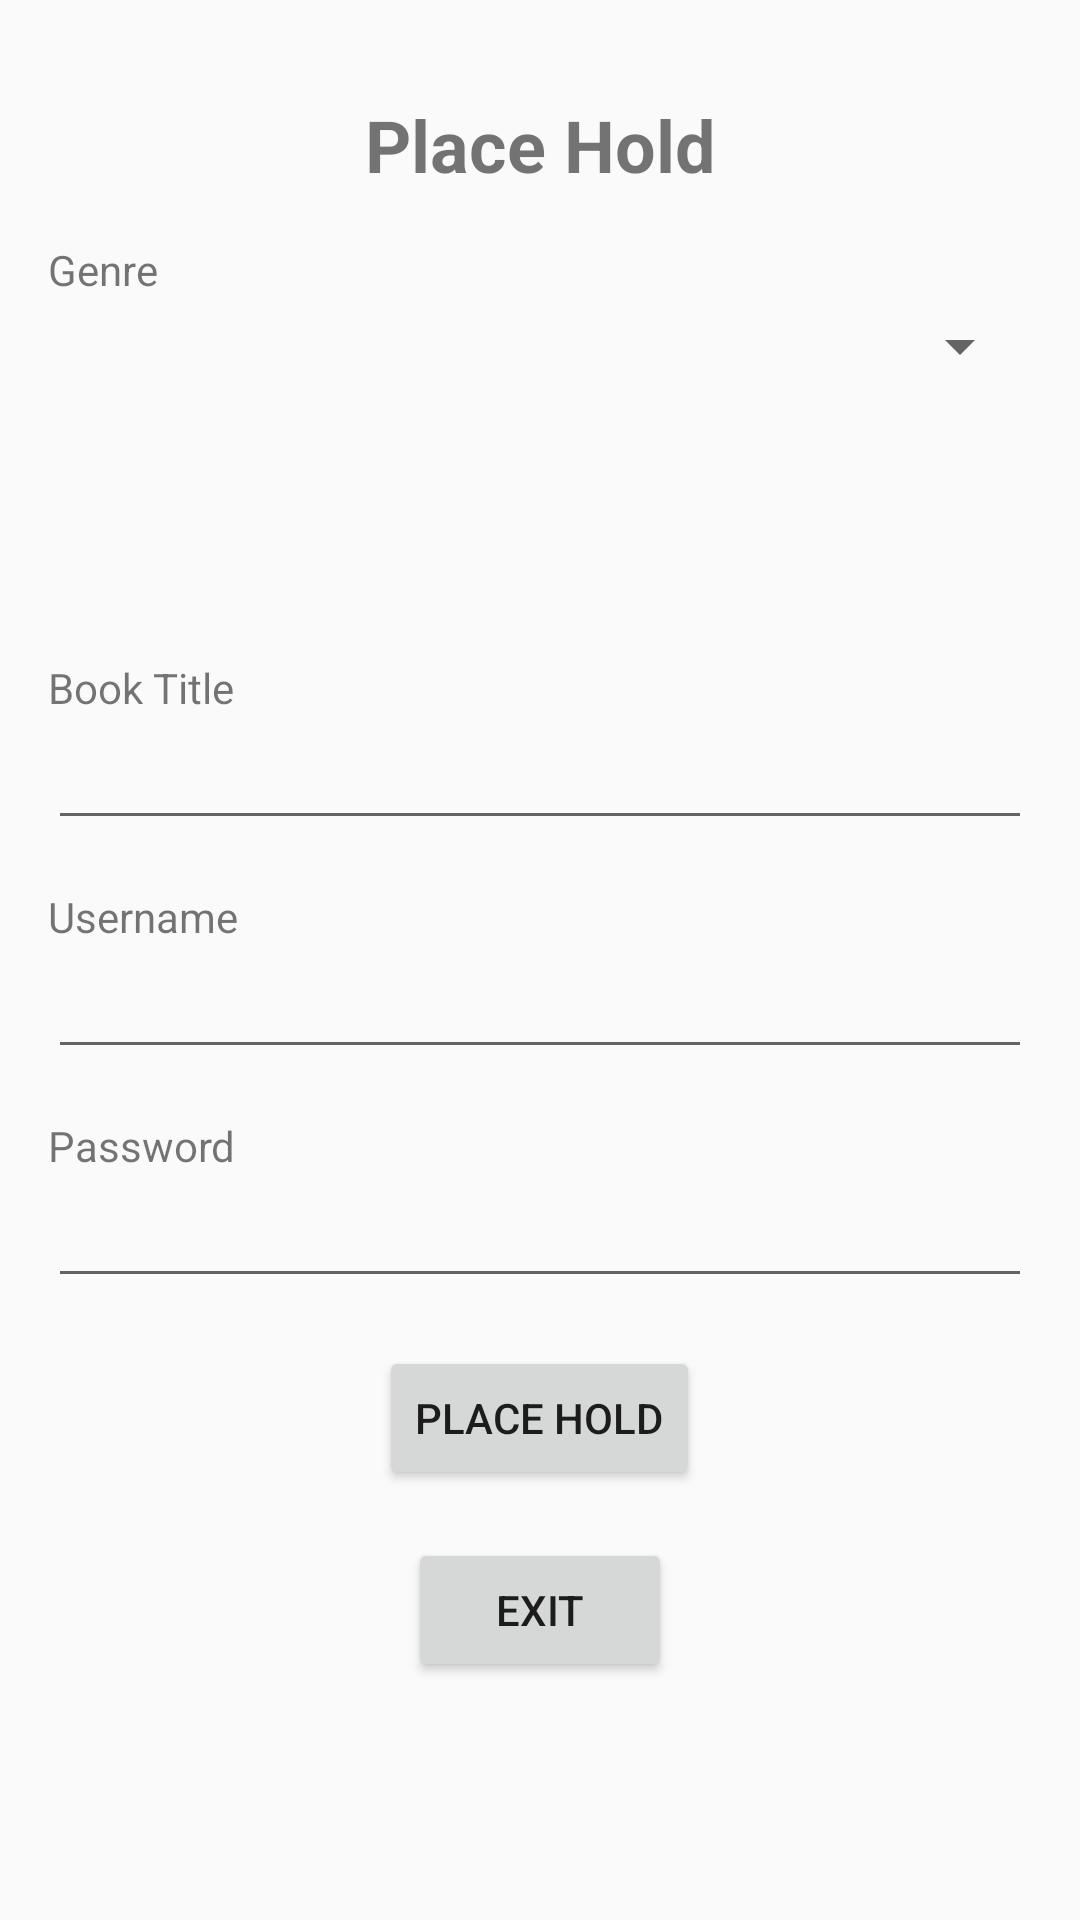

Reconstruct the res/layout file that produces this screen, plus the resources it refers to.
<!-- AndroidManifest.xml: application theme AppTheme.NoActionBar -->
<!-- res/layout/activity_place_hold.xml -->
<?xml version="1.0" encoding="utf-8"?>
<LinearLayout xmlns:android="http://schemas.android.com/apk/res/android"
    xmlns:app="http://schemas.android.com/apk/res-auto"
    xmlns:tools="http://schemas.android.com/tools"
    android:layout_width="match_parent"
    android:layout_height="match_parent"
    android:orientation="vertical"
    android:padding="16dp"
    tools:context=".placeHold">

    <TextView
        android:layout_width="match_parent"
        android:layout_height="wrap_content"
        android:text="Place Hold"
        android:textSize="24sp"
        android:textStyle="bold"
        android:gravity="center"
        android:layout_marginBottom="16dp"
        android:layout_marginTop="16dp"/>

    <TextView
        android:layout_width="wrap_content"
        android:layout_height="wrap_content"
        android:text="Genre" />

    <Spinner
        android:id="@+id/genreSpinner"
        android:layout_width="match_parent"
        android:layout_height="wrap_content"
        android:padding="16dp"
        android:layout_marginBottom="16dp" />


    <TextView
        android:id="@+id/booksTextView"
        android:layout_width="match_parent"
        android:layout_height="wrap_content"
        android:textAppearance="?android:textAppearanceMedium"
        android:padding="16dp"
        android:layout_marginBottom="16dp" />

    <TextView
        android:layout_width="wrap_content"
        android:layout_height="wrap_content"
        android:text="Book Title" />

    <EditText
        android:id="@+id/book_edittext"
        android:layout_width="match_parent"
        android:layout_height="wrap_content"
        android:layout_marginBottom="16dp" />

    <TextView
        android:layout_width="wrap_content"
        android:layout_height="wrap_content"
        android:text="Username" />

    <EditText
        android:id="@+id/username_edittext"
        android:layout_width="match_parent"
        android:layout_height="wrap_content"
        android:layout_marginBottom="16dp" />

    <TextView
        android:layout_width="wrap_content"
        android:layout_height="wrap_content"
        android:text="Password" />

    <EditText
        android:id="@+id/password_edittext"
        android:layout_width="match_parent"
        android:layout_height="wrap_content"
        android:inputType="textPassword"
        android:layout_marginBottom="16dp" />


    <Button
        android:id="@+id/place_hold_button"
        android:layout_width="wrap_content"
        android:layout_height="wrap_content"
        android:text="Place Hold"
        android:layout_marginBottom="16dp"
        android:layout_gravity="center_horizontal" />

    <Button
        android:id="@+id/exit_button"
        android:layout_width="wrap_content"
        android:layout_height="wrap_content"
        android:text="Exit"
        android:layout_gravity="center_horizontal" />

</LinearLayout>
<!-- resources referenced by this layout -->
<resources>
  <style name="AppTheme.NoActionBar" parent="Theme.AppCompat.Light.DarkActionBar">
          <item name="windowActionBar">false</item>
          <item name="windowNoTitle">true</item>
          <item name="android:windowFullscreen">true</item>
  
      </style>
</resources>
